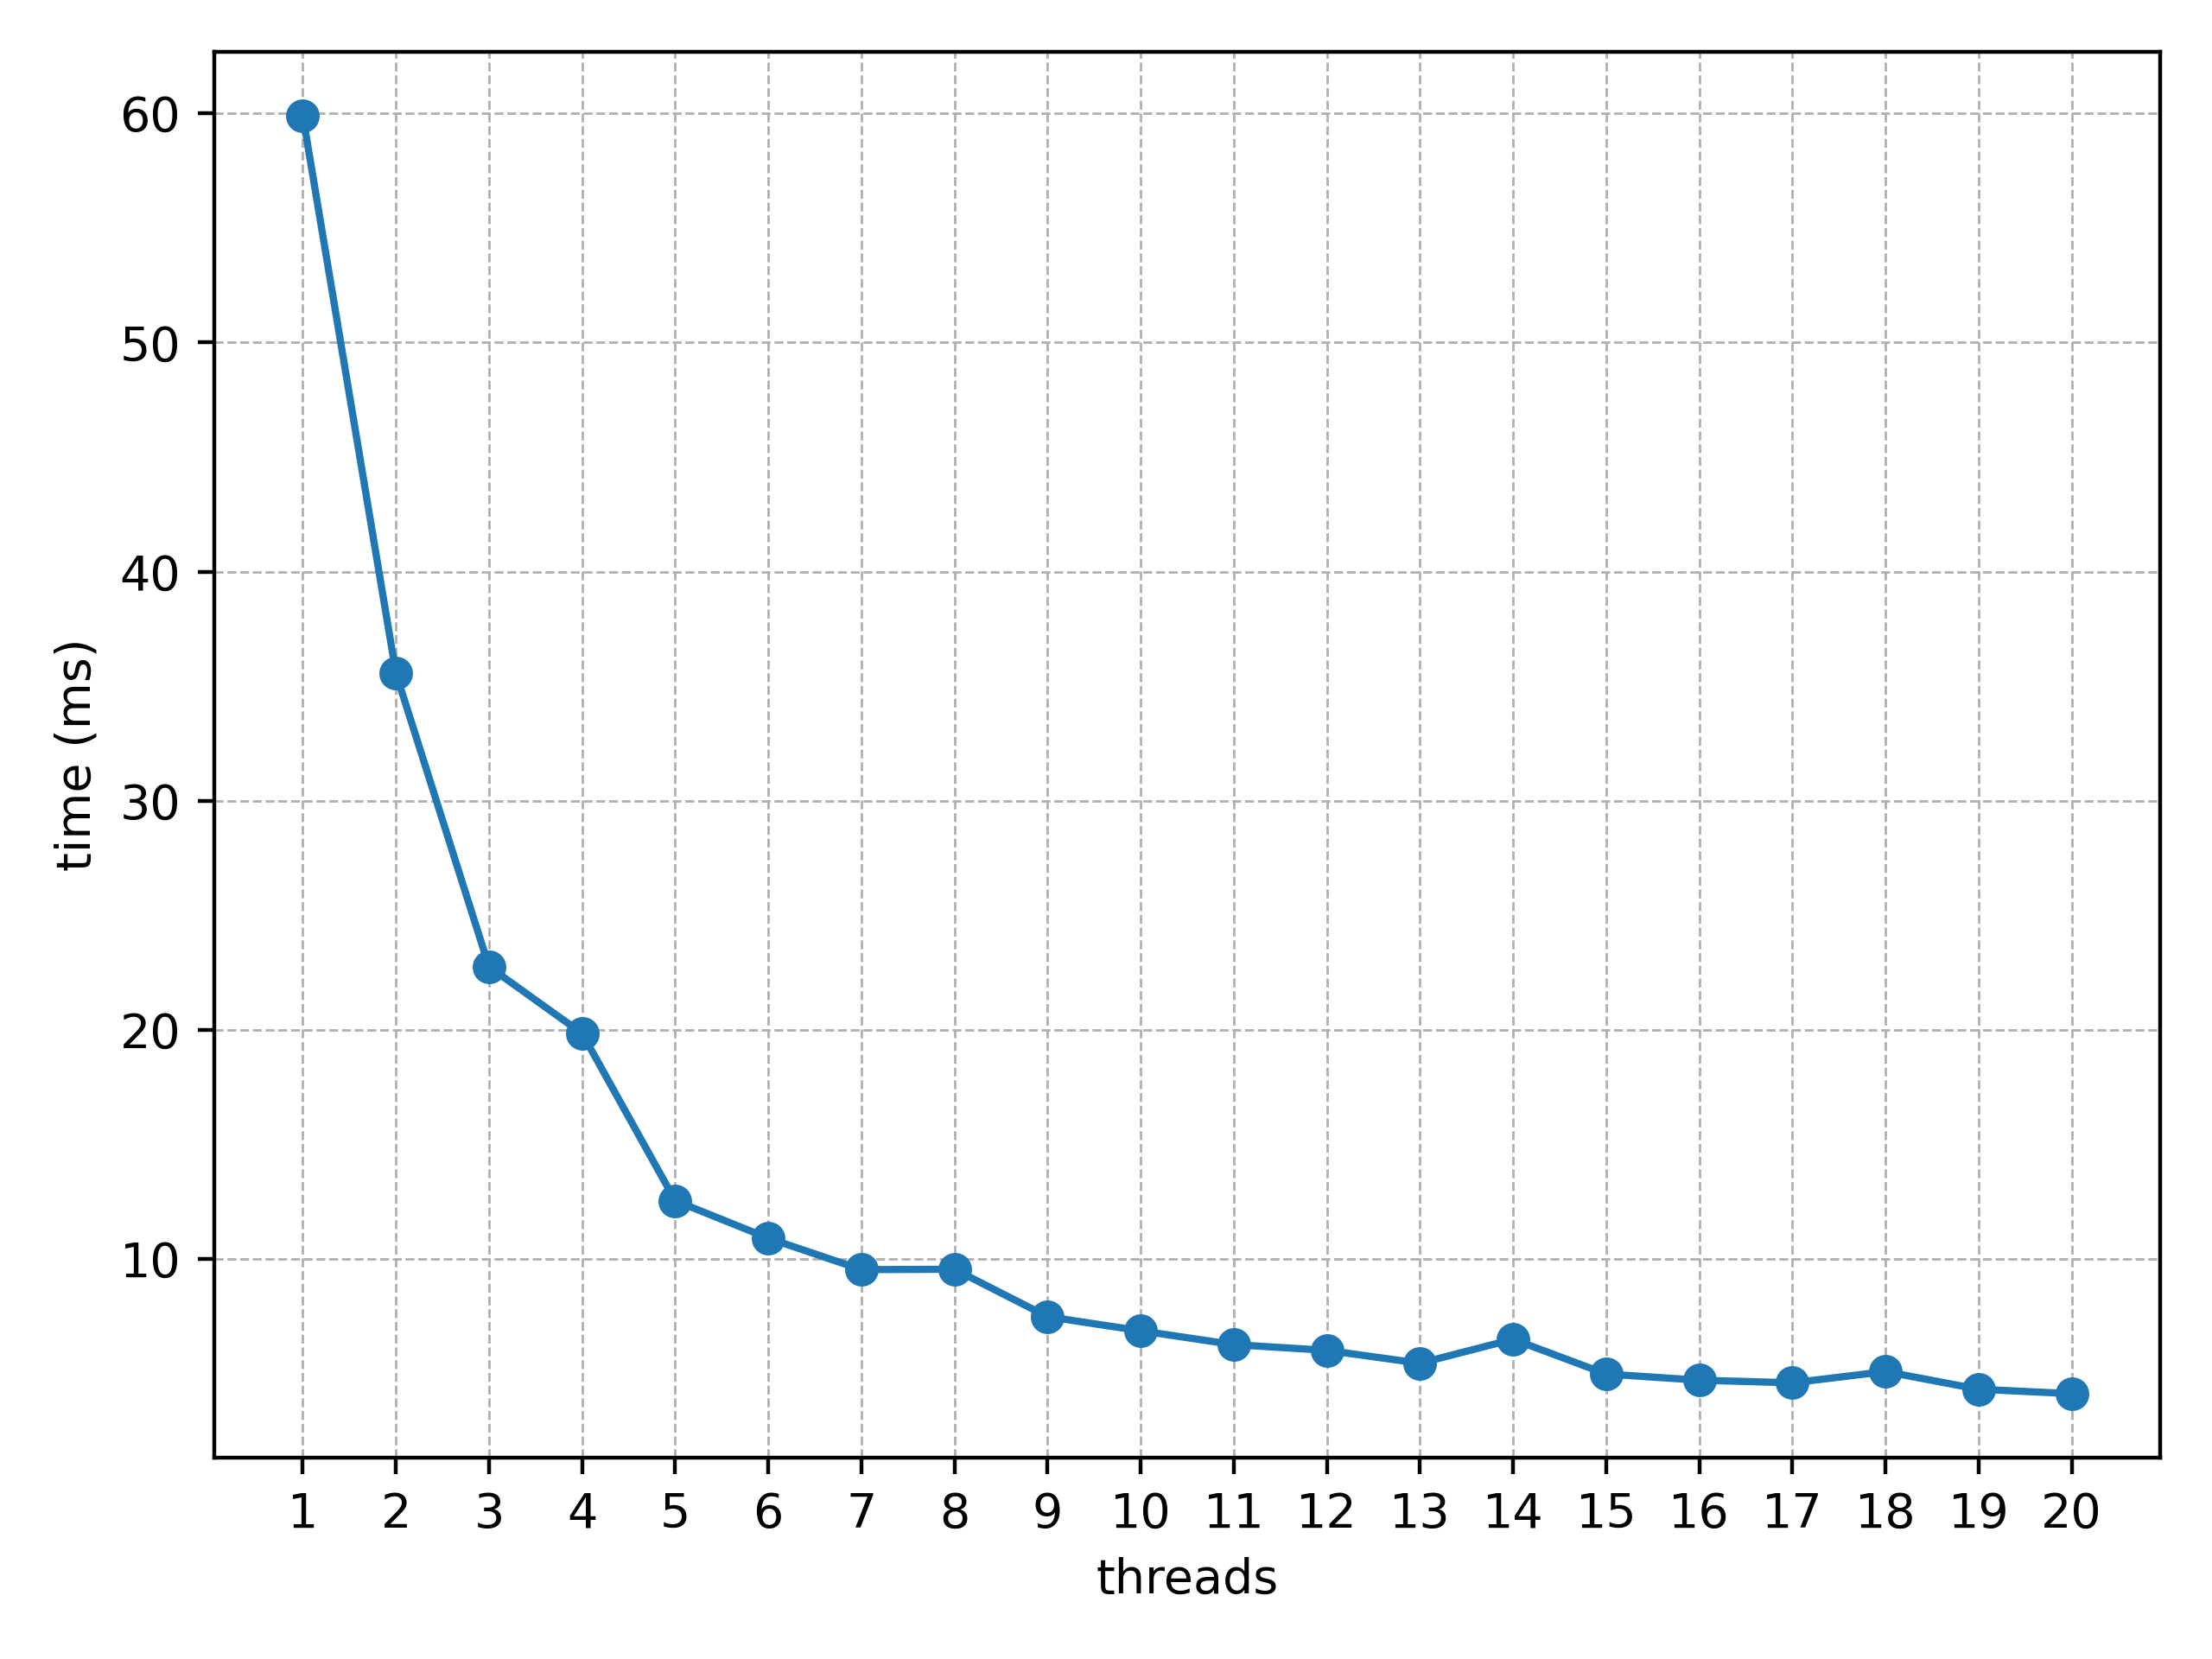

Python code for this plot:
import numpy as np
import matplotlib.pyplot as plt

data = np.loadtxt("results1.txt")
i = data[:, 0].astype(int)
t = data[:, 1]

plt.figure()
plt.plot(i, t, marker='o')

plt.grid(True, which="both", ls="--", lw=0.5)

plt.title("")
plt.xlabel("threads")
plt.ylabel("time (ms)")
plt.xticks(i, [fr"{k}" for k in i])

plt.tight_layout()
plt.savefig("task1.png", dpi=400)
